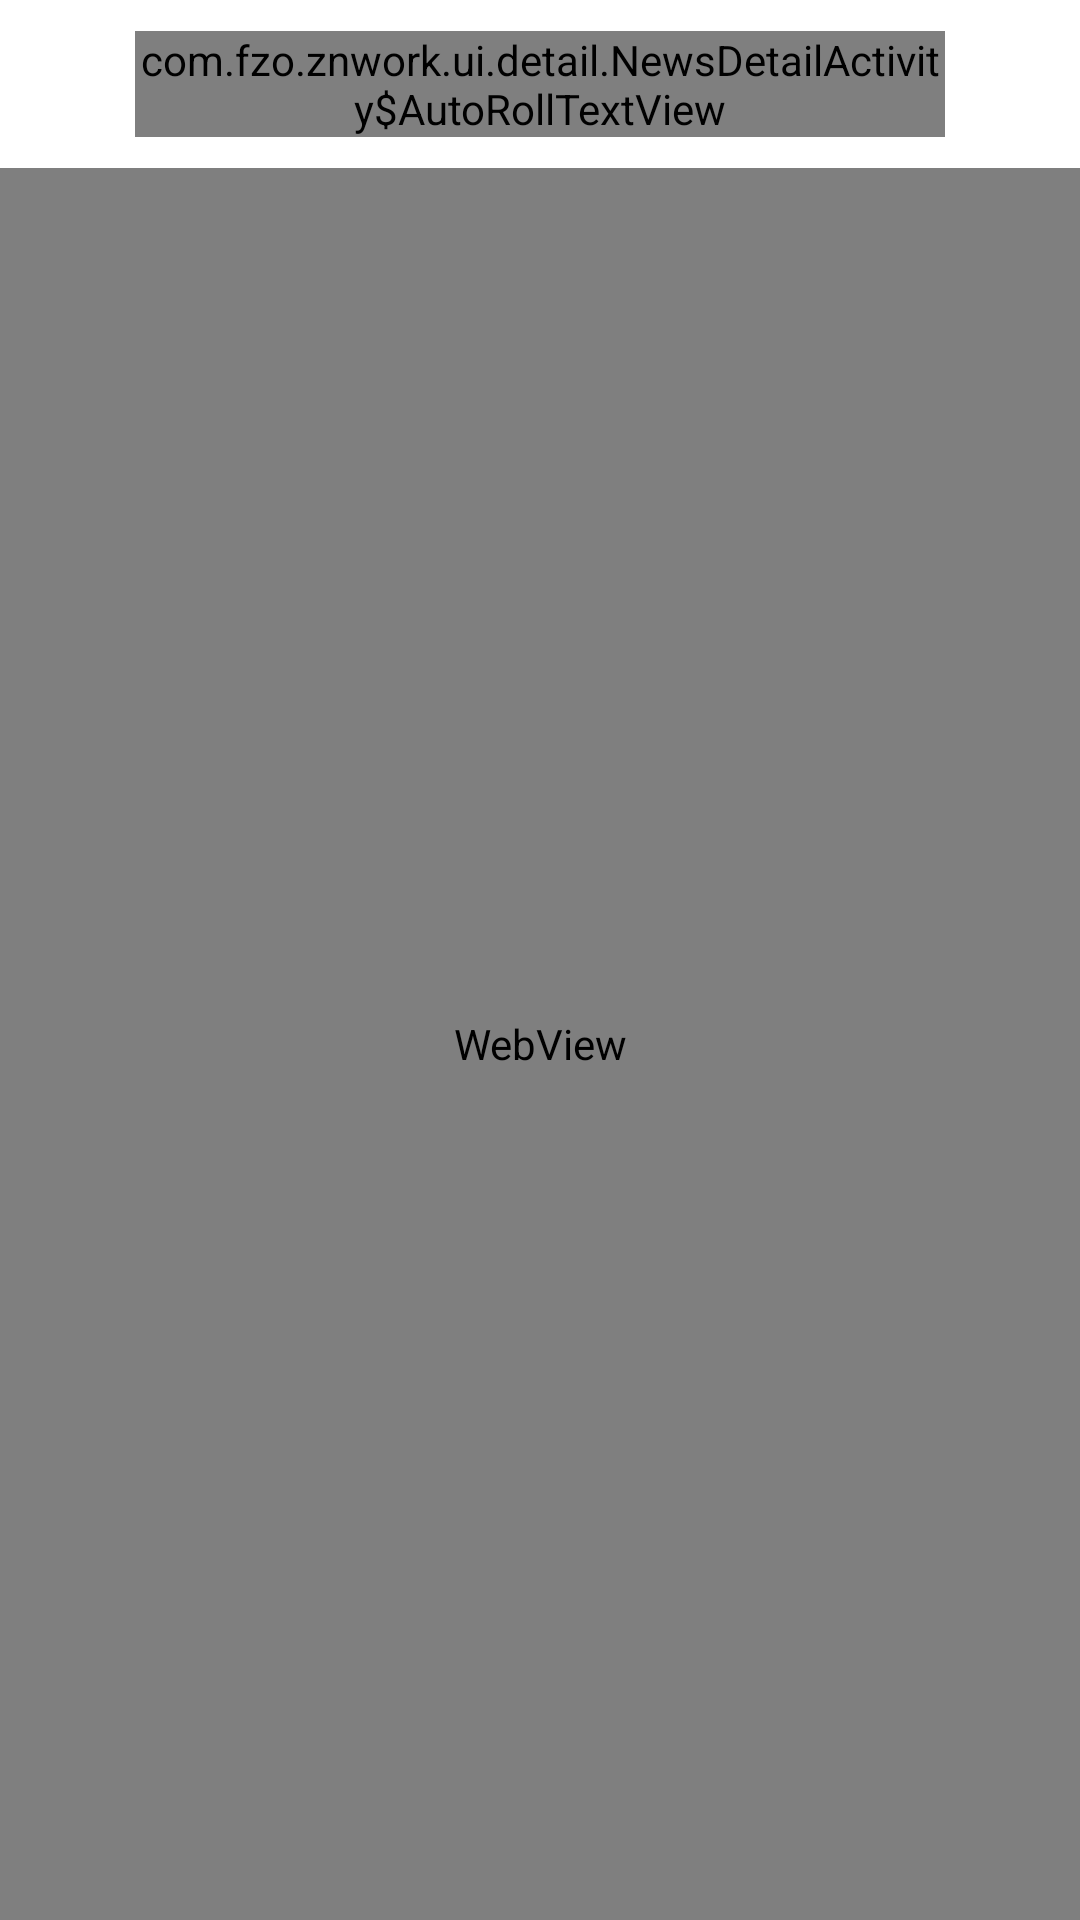

Write the Android layout XML for this screen, with the resource values it uses.
<!-- AndroidManifest.xml: application theme AppTheme -->
<!-- res/layout/activity_news_detail.xml -->
<?xml version="1.0" encoding="utf-8"?>
<LinearLayout xmlns:android="http://schemas.android.com/apk/res/android"
    android:layout_width="match_parent"
    android:layout_height="match_parent"
    android:orientation="vertical">

    <RelativeLayout
        android:layout_width="match_parent"
        android:layout_height="?attr/actionBarSize"
        android:background="@color/design_default_color_background">

        <ImageView
            android:id="@+id/button_back"
            android:layout_width="25dp"
            android:layout_height="25dp"
            android:layout_alignParentLeft="true"
            android:layout_centerVertical="true"
            android:layout_marginLeft="10dp"
            android:src="@drawable/ic_back" />

        <view
            android:id="@+id/title_text"
            class="com.fzo.znwork.ui.detail.NewsDetailActivity$AutoRollTextView"
            android:layout_width="match_parent"
            android:layout_height="wrap_content"
            android:layout_centerInParent="true"
            android:layout_marginLeft="45dp"
            android:layout_marginRight="45dp"
            android:ellipsize="marquee"
            android:focusable="true"
            android:focusableInTouchMode="true"
            android:marqueeRepeatLimit="marquee_forever"
            android:scrollHorizontally="true"
            android:singleLine="true"
            android:textColor="#000"
            android:textSize="20sp" />

        <ImageView
            android:id="@+id/button_share"
            android:layout_width="25dp"
            android:layout_height="25dp"
            android:layout_alignParentRight="true"
            android:layout_centerVertical="true"
            android:layout_marginRight="10dp"
            android:src="@drawable/ic_share" />

    </RelativeLayout>

    <WebView
        android:id="@+id/web_view"
        android:layout_width="match_parent"
        android:layout_height="match_parent" />

</LinearLayout>
<!-- resources referenced by this layout -->
<resources>
  <style name="AppTheme" parent="Theme.AppCompat.Light.NoActionBar">
          
          <item name="colorPrimary">@color/colorPrimary</item>
          <item name="colorPrimaryDark">@color/colorPrimaryDark</item>
          <item name="colorAccent">@color/colorAccent</item>
          <item name="android:statusBarColor">@android:color/transparent</item>
      </style>
  <!-- not gathered from this repository: default colours our renderer supplied (Android Studio template values) -->
  <color name="colorPrimary">#FF6200EE</color>
  <color name="colorPrimaryDark">#FF3700B3</color>
  <color name="colorAccent">#FF03DAC5</color>
</resources>
